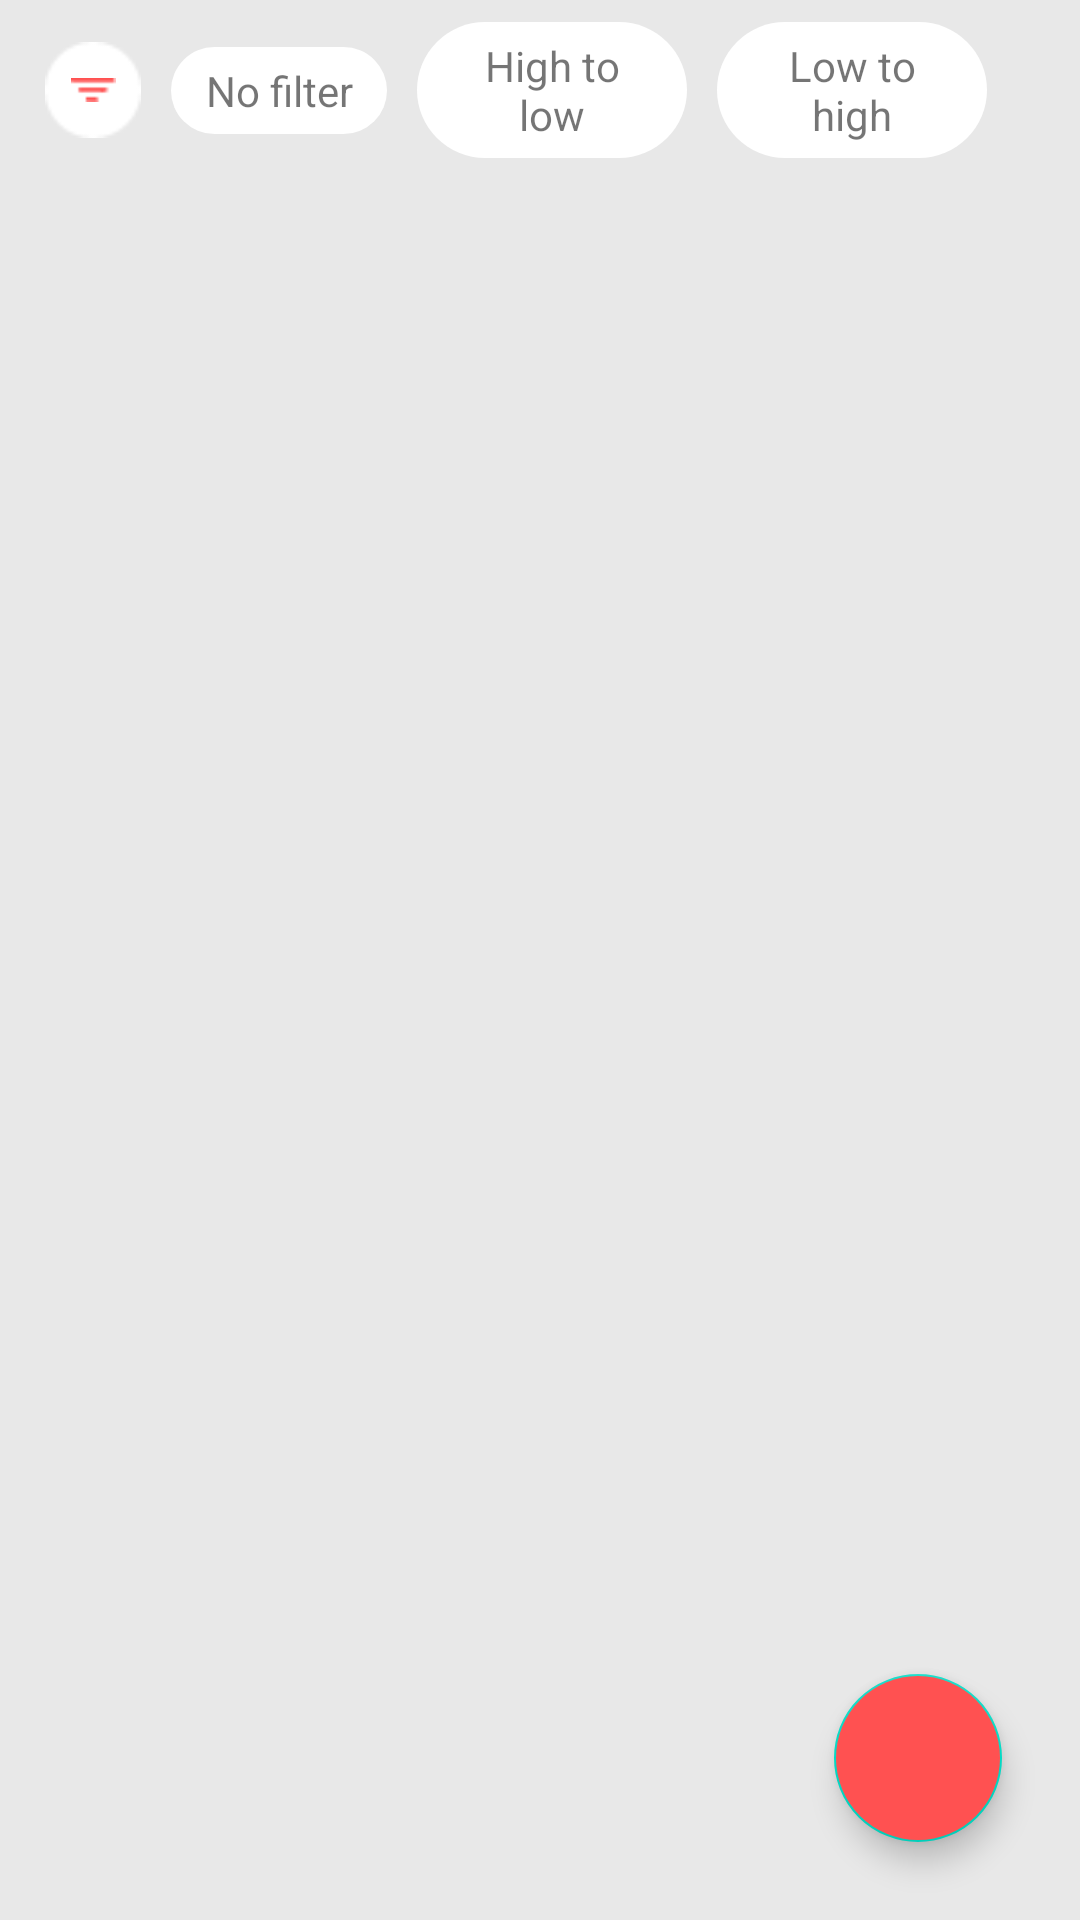

Layout XML and referenced resources for this Android screen:
<!-- AndroidManifest.xml: application theme Theme.Note_Room_MVVM -->
<!-- res/layout/activity_main.xml -->
<?xml version="1.0" encoding="utf-8"?>
<layout xmlns:android="http://schemas.android.com/apk/res/android"
    xmlns:app="http://schemas.android.com/apk/res-auto"
    xmlns:tools="http://schemas.android.com/tools">
    <androidx.constraintlayout.widget.ConstraintLayout
        android:layout_width="match_parent"
        android:layout_height="match_parent"
        android:background="#E8E8E8">

        <TextView
            android:id="@+id/filter_view"
            android:layout_width="32dp"
            android:layout_height="32dp"
            android:layout_margin="15dp"
            app:layout_constraintLeft_toLeftOf="parent"
            android:background="@drawable/ellipse"
            app:layout_constraintBottom_toTopOf="@id/list_notes_home"
            app:layout_constraintTop_toTopOf="parent"/>

        <ImageView
            android:id="@+id/filter_icon"
            android:layout_width="15dp"
            android:layout_height="8dp"
            android:background="@drawable/image_filter"
            app:layout_constraintBottom_toBottomOf="@+id/filter_view"
            app:layout_constraintLeft_toLeftOf="@id/filter_view"
            app:layout_constraintRight_toRightOf="@id/filter_view"
            app:layout_constraintTop_toTopOf="@+id/filter_view" />

        <TextView
            android:id="@+id/no_filter"
            android:layout_width="0dp"
            android:layout_height="wrap_content"
            android:text="No filter"
            android:layout_margin="10dp"
            android:gravity="center"
            android:paddingLeft="10dp"
            android:paddingRight="10dp"
            android:paddingTop="5dp"
            android:paddingBottom="5dp"
            app:layout_constraintWidth_percent="0.2"
            app:layout_constraintHorizontal_bias="0"
            app:layout_constraintBottom_toTopOf="@id/list_notes_home"
            app:layout_constraintRight_toRightOf="parent"
            android:background="@drawable/item_filter"
            app:layout_constraintLeft_toRightOf="@id/filter_view"
            app:layout_constraintTop_toTopOf="parent"/>

        <TextView
            android:id="@+id/high_to_low_filter"
            android:layout_width="0dp"
            android:layout_height="wrap_content"
            android:text="High to low"
            android:layout_marginLeft="10dp"
            android:gravity="center"
            android:paddingLeft="10dp"
            android:paddingRight="10dp"
            android:paddingTop="5dp"
            android:paddingBottom="5dp"
            app:layout_constraintWidth_percent="0.25"
            app:layout_constraintHorizontal_bias="0"
            android:background="@drawable/item_filter"
            app:layout_constraintBottom_toTopOf="@id/list_notes_home"
            app:layout_constraintLeft_toRightOf="@id/no_filter"
            app:layout_constraintRight_toRightOf="parent"
            app:layout_constraintTop_toTopOf="parent"/>

        <TextView
            android:id="@+id/low_to_high_filter"
            android:layout_width="0dp"
            android:layout_height="wrap_content"
            android:text="Low to high"
            android:layout_marginLeft="10dp"
            android:gravity="center"
            android:paddingLeft="10dp"
            android:paddingRight="10dp"
            android:paddingTop="5dp"
            android:paddingBottom="5dp"
            app:layout_constraintWidth_percent="0.25"
            app:layout_constraintHorizontal_bias="0"
            app:layout_constraintBottom_toTopOf="@id/list_notes_home"
            android:background="@drawable/item_filter"
            app:layout_constraintLeft_toRightOf="@id/high_to_low_filter"
            app:layout_constraintRight_toRightOf="parent"
            app:layout_constraintTop_toTopOf="parent"/>

        <androidx.recyclerview.widget.RecyclerView
            android:id="@+id/list_notes_home"
            android:layout_width="match_parent"
            android:layout_height="match_parent"
            android:layout_marginTop="60dp"/>

        <com.google.android.material.floatingactionbutton.FloatingActionButton
            android:id="@+id/button_new_notes"
            android:layout_width="wrap_content"
            android:layout_height="wrap_content"
            android:src="@drawable/ic_baseline_add_24"
            android:backgroundTint="@color/red"
            app:layout_constraintBottom_toBottomOf="parent"
            app:layout_constraintRight_toRightOf="parent"
            android:layout_marginRight="26dp"
            android:layout_marginBottom="26dp"/>

    </androidx.constraintlayout.widget.ConstraintLayout>
</layout>
<!-- resources referenced by this layout -->
<resources>
  <color name="red">#FF5151</color>
  <!-- drawable ellipse: png bitmap (drawable, 282 bytes) -->
  <!-- drawable image_filter: png bitmap (drawable, 197 bytes) -->
  <!-- drawable item_filter (drawable) -->
  <?xml version="1.0" encoding="utf-8"?>
  <shape android:shape="rectangle" xmlns:android="http://schemas.android.com/apk/res/android">
      <solid android:color="@color/white"/>
      <corners android:radius="70dp"/>
  </shape>
  <style name="Theme.Note_Room_MVVM" parent="Theme.MaterialComponents.DayNight.DarkActionBar">
          
          <item name="colorPrimary">@color/red</item>
          <item name="colorPrimaryVariant">@color/red</item>
          <item name="colorOnPrimary">@color/white</item>
          
          <item name="colorSecondary">@color/teal_200</item>
          <item name="colorSecondaryVariant">@color/teal_700</item>
          <item name="colorOnSecondary">@color/black</item>
          
          <item name="android:statusBarColor" tools:targetApi="l">?attr/colorPrimaryVariant</item>
          
      </style>
  <color name="white">#FFFFFFFF</color>
  <color name="teal_200">#FF03DAC5</color>
  <color name="teal_700">#FF018786</color>
  <color name="black">#FF000000</color>
</resources>
